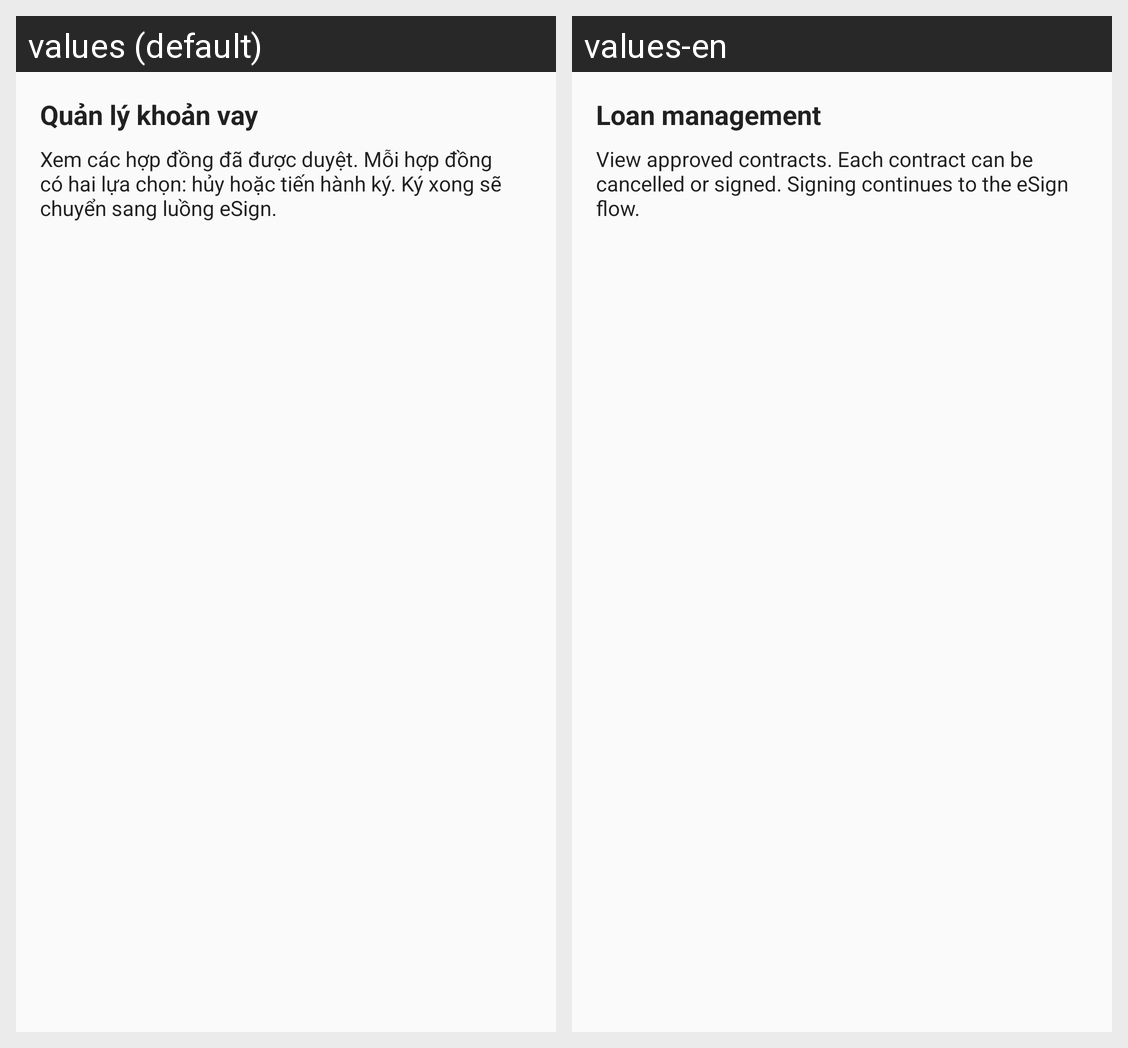

Here is an Android app screen in its default locale and in the app's own translations. Write out the translated-string differences for the strings that appear on this screen.
Android screen res/layout/guide_loan_management.xml rendered under 2 locales, left to right: values (default), values-en. Device: Nexus 5 (rendered at 1080×1920; each locale shown at half size, 540×960, under a caption strip naming it); theme Theme.EasyMoney.
Strings drawn on this screen, with the default value and each locale's value (text and hints the layout hard-codes, and strings that could not be matched under every locale, appear in the picture but are not listed):

guide_loan_management_title
  values: Quản lý khoản vay
  values-en: Loan management

guide_loan_management_message
  values: Xem các hợp đồng đã được duyệt. Mỗi hợp đồng có hai lựa chọn: hủy hoặc tiến hành ký. Ký xong sẽ chuyển sang luồng eSign.
  values-en: View approved contracts. Each contract can be cancelled or signed. Signing continues to the eSign flow.
